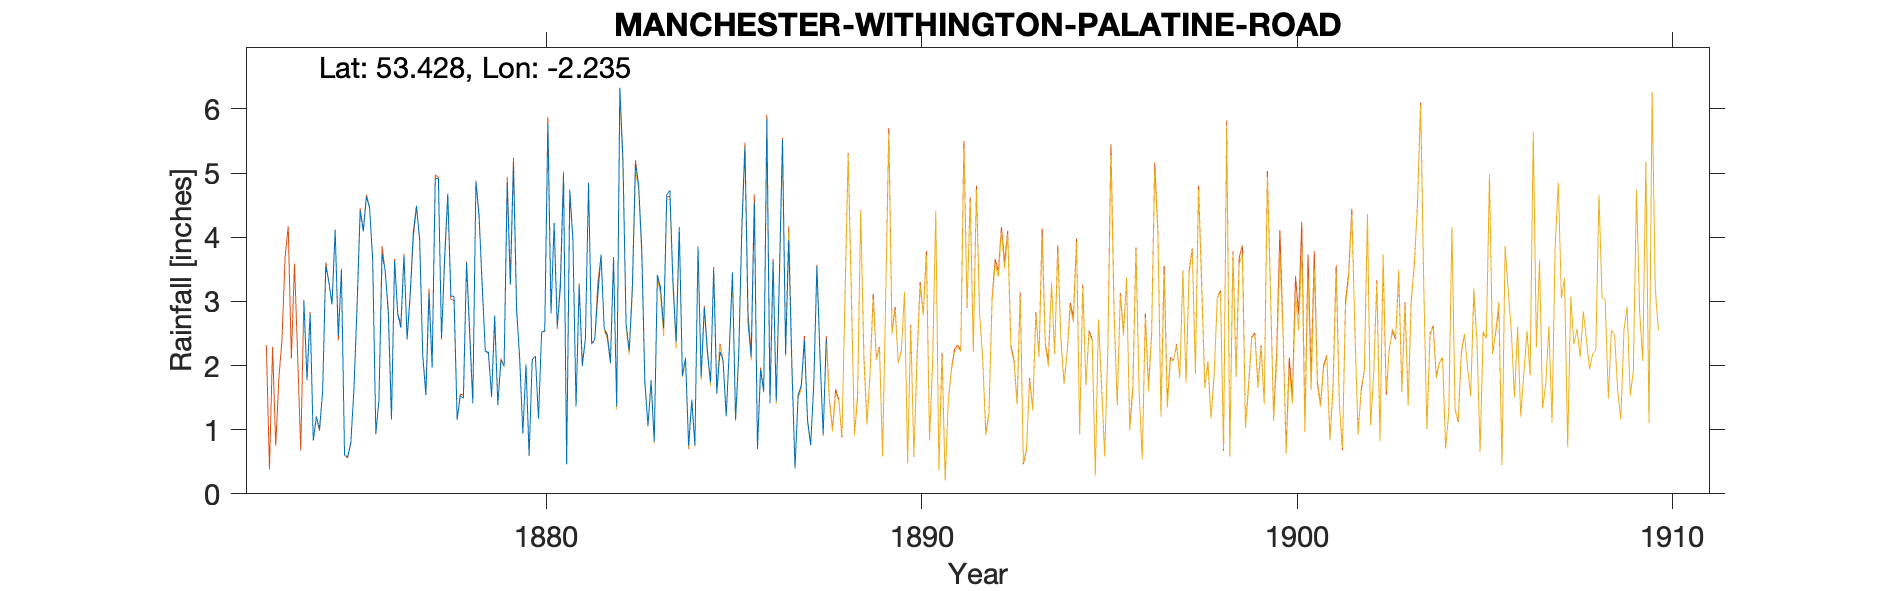

The table this chart was drawn from, first rows:
MANCHESTER FERN BANK WITHINGTON - 75' FR…, , , , , , , , , , , , , , , , , , , , 
Grid ref, SJ845924, Long, -2.235, Lat, 53.43, Elevation, 110, ft, , , , , , , , , , , , 
Station no, RR6963, , , , , , , , , , , , , , , , , , , 
, 1870, 1871, 1872, 1873, 1874, 1875, 1876, 1877, 1878, 1879, 1880, 1881, 1882, 1883, 1884, 1885, 1886, 1887, 1888, 1889
January, , , , , 3, 3.48, 1.47, 4.49, 3.08, 1.51, 0.6, 0.46, 2.58, 3.8, 4.16, 1.56, 4.54, 1.97, , 
February, , , , , 1.77, 0.6, 3.74, 3.96, 1.16, 2.78, 2.09, 4.74, 2.46, 1.73, 1.84, 2.21, 0.7, 0.4, , 
March, , , , , 2.8, 0.58, 3.48, 2.15, 1.53, 1.39, 2.14, 3.96, 2.04, 1.06, 2.12, 2.09, 1.93, 1.54, , 
April, , , , , 0.83, 0.8, 2.81, 1.54, 1.49, 2.08, 1.17, 1.36, 3.67, 1.77, 0.75, 1.21, 1.6, 1.69, , 
May, , , , , 1.2, 1.62, 1.16, 3.11, 3.6, 1.99, 2.52, 3.24, 1.36, 0.81, 1.47, 2.26, 5.84, 2.4, , 
June, , , , , 1.01, 2.91, 3.63, 1.97, 2.49, 4.84, 2.54, 1.99, 6.33, 3.41, 0.76, 3.45, 1.41, 1.15, , 
July, , , , , 1.6, 4.41, 2.8, 4.91, 1.41, 3.26, 5.76, 2.42, 5.2, 3.22, 3.85, 1.16, 3.62, 0.76, , 
August, , , , , 3.55, 4.09, 2.59, 4.92, 4.87, 5.15, 2.81, 4.85, 2.65, 2.58, 1.82, 2.17, 1.44, 1.72, , 
September, , , , , 3.3, 4.63, 3.71, 2.41, 4.32, 2.86, 4.22, 2.33, 2.23, 4.66, 2.9, 4.15, 3.4, 3.55, , 
October, , , , , 2.95, 4.46, 2.42, 3.69, 3.27, 2.11, 2.62, 2.41, 3.21, 4.73, 2.21, 5.4, 5.52, 2.12, , 
November, , , , , 4.11, 3.65, 3.13, 4.68, 2.22, 0.94, 3.21, 3.12, 5.14, 3.27, 1.74, 2.66, 2.18, 0.93, , 
December, , , , , 2.46, 0.94, 4.09, 3.08, 2.21, 2.02, 4.97, 3.73, 4.83, 2.37, 3.49, 2.13, 3.96, 2.41, , 
Total, , , , , 28.58, 32.17, 35.03, 40.91, 31.65, 30.93, 34.65, 34.61, 41.7, 33.41, 27.11, 30.45, 36.14, 20.64, , 
TYRain_1870-1879_07_pt4-page-018.csv, , , , , , , , , , , , , , , , , , , , 
TYRain_1880-1889_09_pt1-page-235.csv, , , , , , , , , , , , , , , , , , , , 
